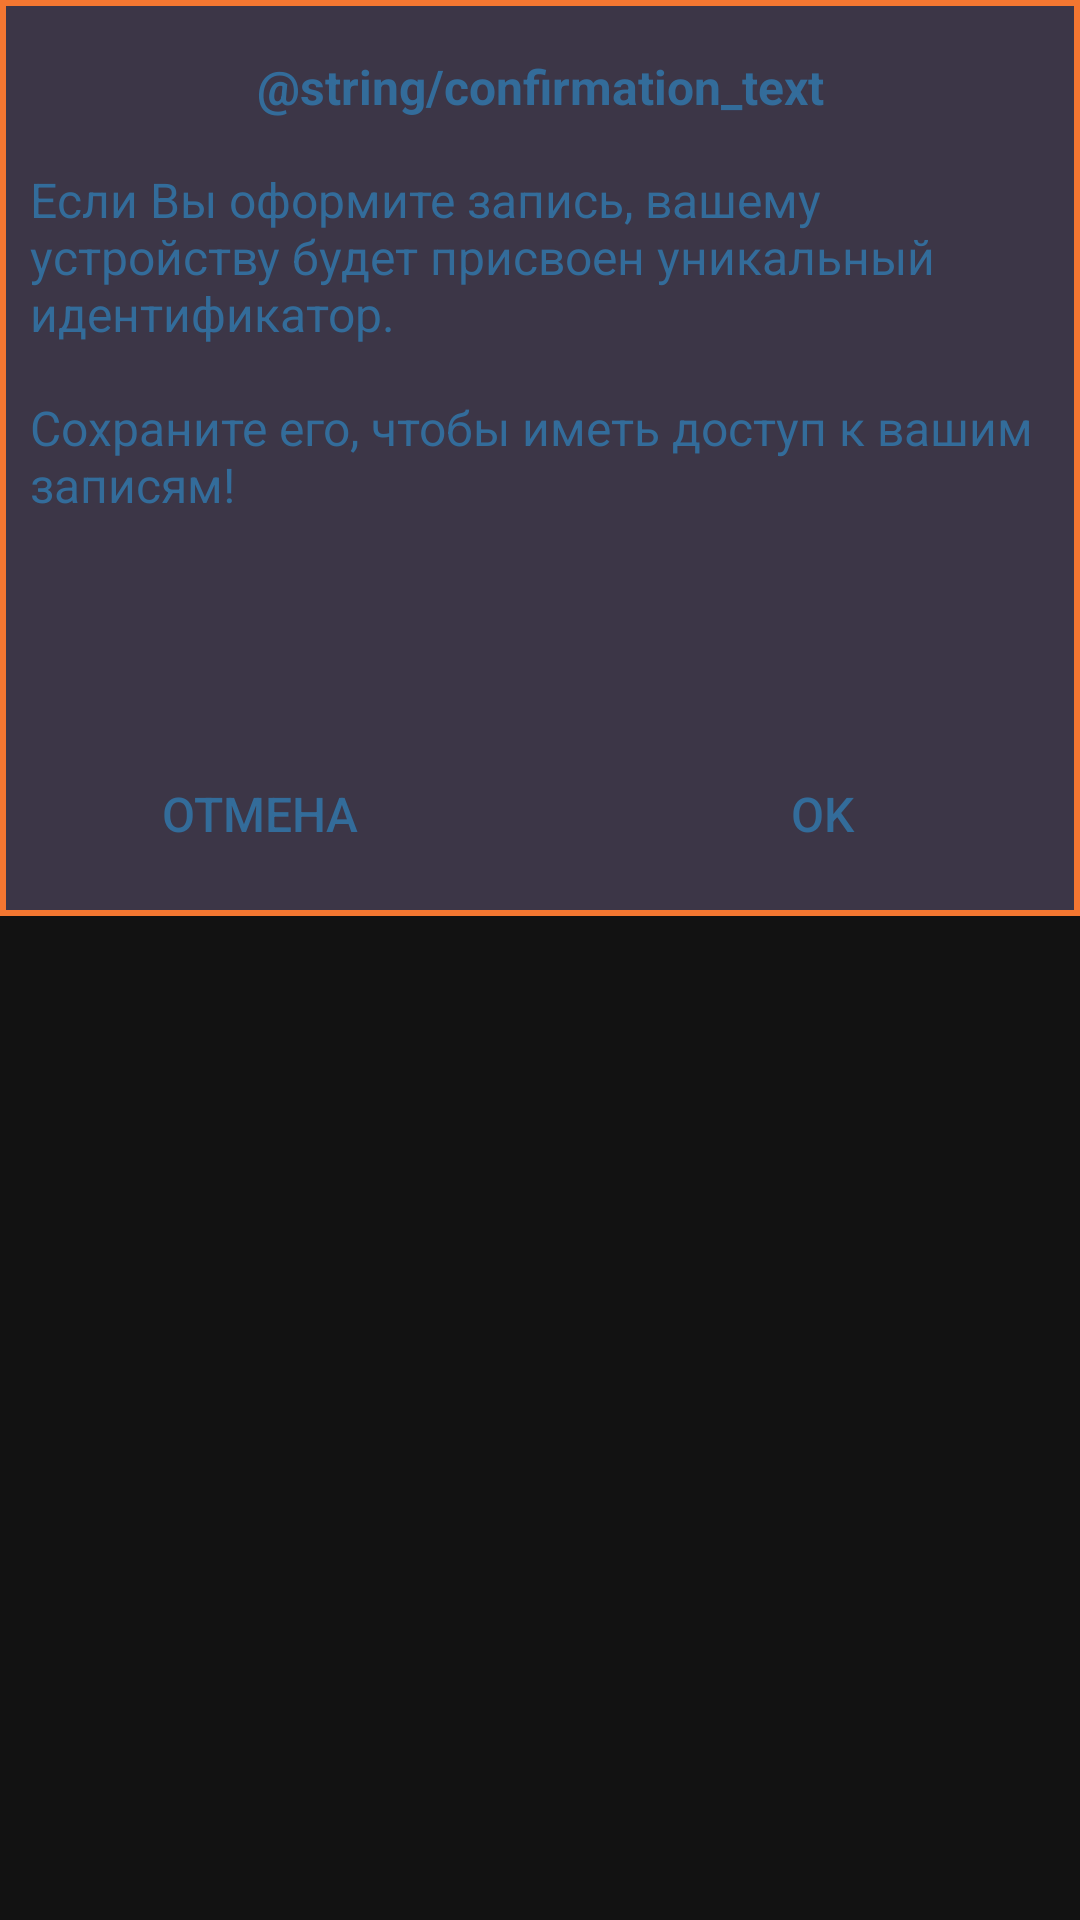

The Android layout XML behind this screen, and the referenced resources:
<!-- AndroidManifest.xml: application theme Theme.StudAssistant -->
<!-- res/layout/activity_confirmation.xml -->
<?xml version="1.0" encoding="utf-8"?>
<RelativeLayout
    xmlns:android="http://schemas.android.com/apk/res/android"
    xmlns:app="http://schemas.android.com/apk/res-auto"
    xmlns:tools="http://schemas.android.com/tools"
    android:layout_width="match_parent"
    android:layout_height="wrap_content">

    <androidx.constraintlayout.widget.ConstraintLayout
        android:layout_width="match_parent"
        android:layout_height="wrap_content"
        android:layout_alignParentStart="true"
        android:layout_alignParentTop="true"
        android:background="@drawable/dialog_border"
        android:padding="10dp">

        <TextView
            android:id="@+id/textView5"
            android:layout_width="0dp"
            android:layout_height="wrap_content"
            android:layout_marginTop="8dp"
            android:text="@string/confirmation_text"
            android:textAlignment="center"
            android:textColor="#336C9A"
            android:textColorHighlight="#62ACE8"
            android:textColorLink="#62ACE8"
            android:textSize="16sp"
            android:textStyle="bold"
            app:layout_constraintEnd_toEndOf="parent"
            app:layout_constraintStart_toStartOf="parent"
            app:layout_constraintTop_toTopOf="parent" />

        <Button
            android:id="@+id/yes_button"
            style="@style/Widget.AppCompat.Button.Borderless"
            android:layout_width="0dp"
            android:layout_height="wrap_content"
            android:layout_marginTop="32dp"
            android:layout_marginEnd="32dp"
            android:text="@string/ok_button_text"
            android:textAlignment="center"
            android:textColor="#336C9A"
            android:textColorHighlight="#62ACE8"
            android:textColorLink="#62ACE8"
            android:textSize="16sp"
            app:layout_constraintEnd_toEndOf="parent"
            app:layout_constraintTop_toBottomOf="@+id/codeField" />

        <Button
            android:id="@+id/no_button"
            style="@style/Widget.AppCompat.Button.Borderless"
            android:layout_width="0dp"
            android:layout_height="wrap_content"
            android:layout_marginStart="32dp"
            android:layout_marginTop="32dp"
            android:text="@string/cancel_button_text"
            android:textAlignment="center"
            android:textColor="#336C9A"
            android:textColorHighlight="#62ACE8"
            android:textColorLink="#62ACE8"
            android:textSize="16sp"
            app:layout_constraintStart_toStartOf="parent"
            app:layout_constraintTop_toBottomOf="@+id/codeField" />

        <TextView
            android:id="@+id/textView8"
            android:layout_width="0dp"
            android:layout_height="wrap_content"
            android:layout_centerHorizontal="true"
            android:layout_centerVertical="true"
            android:layout_marginTop="16dp"
            android:text="@string/confirmation_info_text"
            android:textAlignment="textStart"
            android:textColor="#336C9A"
            android:textColorHighlight="#62ACE8"
            android:textColorLink="#62ACE8"
            android:textSize="16sp"
            app:layout_constraintEnd_toEndOf="parent"
            app:layout_constraintStart_toStartOf="parent"
            app:layout_constraintTop_toBottomOf="@+id/textView5" />

        <TextView
            android:id="@+id/codeField"
            android:layout_width="0dp"
            android:layout_height="wrap_content"
            android:layout_centerHorizontal="true"
            android:layout_marginTop="16dp"
            android:textAlignment="center"
            android:textAllCaps="true"
            android:textColor="#336C9A"
            android:textColorHighlight="#62ACE8"
            android:textColorLink="#62ACE8"
            android:textSize="20sp"
            android:textStyle="bold"
            android:textIsSelectable="true"
            app:layout_constraintEnd_toEndOf="parent"
            app:layout_constraintStart_toStartOf="parent"
            app:layout_constraintTop_toBottomOf="@+id/textView8" />
    </androidx.constraintlayout.widget.ConstraintLayout>

</RelativeLayout>
<!-- resources referenced by this layout -->
<resources>
  <!-- drawable dialog_border (drawable) -->
  <?xml version="1.0" encoding="utf-8"?>
  <shape xmlns:android="http://schemas.android.com/apk/res/android"
      android:shape="rectangle">
      <solid android:color="#3C3647" />
      <stroke android:width="2dp" android:color="#FFF47731"/>
  </shape>
  <string name="cancel_button_text">Отмена</string>
  <string name="confirmation_info_text">Если Вы оформите запись, вашему устройству будет присвоен уникальный идентификатор.\n\nСохраните его, чтобы иметь доступ к вашим записям!</string>
  <string name="ok_button_text">OK</string>
  <style name="Theme.StudAssistant" parent="Theme.MaterialComponents.NoActionBar">
          
          <item name="android:textColorPrimary">#FFFFFF</item>
          <item name="windowActionBar">false</item>
          <item name="windowNoTitle">true</item>
          <item name="android:statusBarColor">@android:color/transparent</item>
      </style>
</resources>
